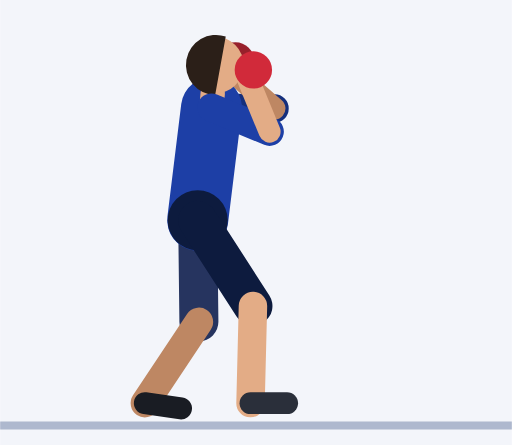
t = 0.00 s
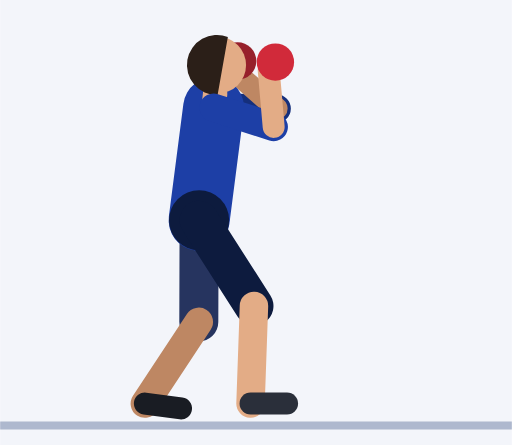
t = 0.45 s
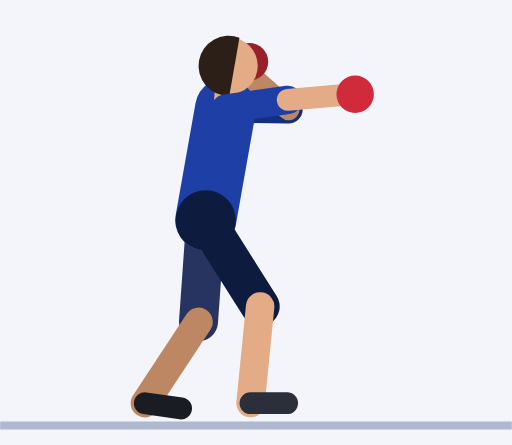
t = 0.92 s
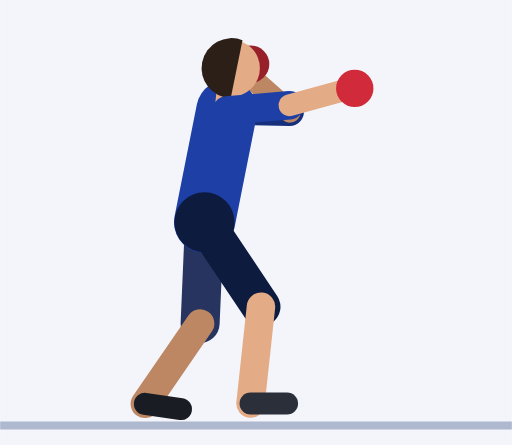
t = 1.35 s
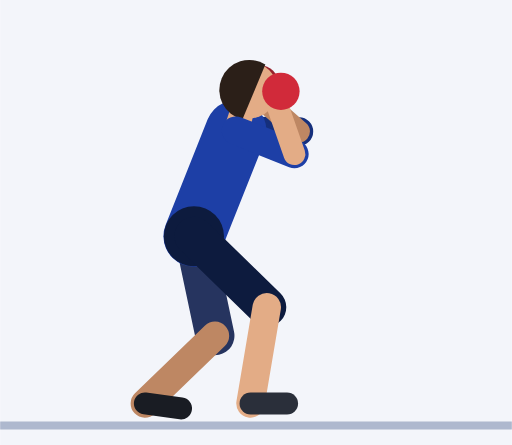
t = 1.81 s
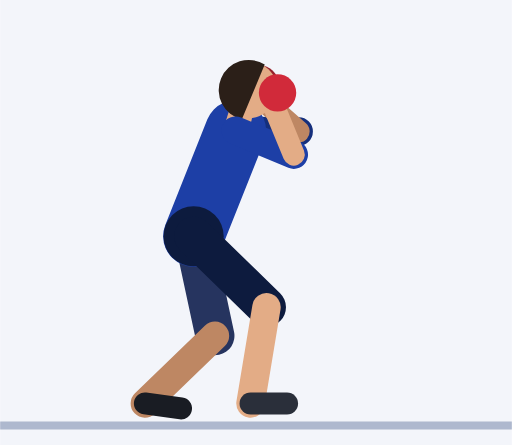
t = 2.21 s

The animated SVG that drew these frames (rendered in a browser with its animation timeline set to each time). Animation: 57 SMIL elements (animate=57); one cycle of 2.73 s, repeats indefinitely.

<svg xmlns="http://www.w3.org/2000/svg" viewBox="-48.6 -103.5 125.9 109.5"><rect x="-48.6" y="-103.5" width="125.9" height="109.5" fill="#F3F5FA"/><line x1="-48.6" y1="1.2" x2="77.3" y2="1.2" stroke="#AEB8CE" stroke-width="2"/><line x1="3.4" y1="-77" x2="18.9" y2="-76.8" stroke="#152F7C" stroke-width="7" stroke-linecap="round"><animate attributeName="x1" dur="2.73s" repeatCount="indefinite" values="3.4;3.4;3.4;3.4;3.4;3.5;3.8;4.3;4.9;5.4;6;6.4;6.7;6.9;6.9;6.9;6.9;6.9;7;7.2;7.6;8;8.4;8.8;9.2;9.4;9.5;9.5;9.5;9.5;9.5;9.3;8.8;8;7;6;5;4.2;3.6"/><animate attributeName="y1" dur="2.73s" repeatCount="indefinite" values="-77;-77;-77;-77;-77;-77;-77;-77;-77;-76.9;-76.9;-76.9;-76.8;-76.8;-76.8;-76.8;-76.8;-76.8;-76.7;-76.2;-75.5;-74.6;-73.7;-72.8;-72;-71.4;-71.2;-71.2;-71.2;-71.2;-71.2;-71.4;-72.1;-72.9;-73.9;-74.8;-75.7;-76.4;-76.9"/><animate attributeName="x2" dur="2.73s" repeatCount="indefinite" values="18.9;18.9;18.9;18.9;18.9;19;19.3;19.8;20.4;20.9;21.5;21.9;22.2;22.4;22.4;22.4;22.4;22.4;22.5;22.7;23.1;23.5;23.9;24.3;24.7;24.9;25;25;25;25;25;24.8;24.2;23.5;22.5;21.5;20.5;19.7;19.1"/><animate attributeName="y2" dur="2.73s" repeatCount="indefinite" values="-76.8;-76.8;-76.8;-76.8;-76.8;-76.8;-76.8;-76.7;-76.7;-76.7;-76.6;-76.6;-76.6;-76.6;-76.6;-76.6;-76.6;-76.6;-76.4;-75.9;-75.2;-74.4;-73.4;-72.5;-71.7;-71.2;-71;-71;-71;-71;-71;-71.2;-71.8;-72.6;-73.6;-74.6;-75.4;-76.1;-76.6"/></line><line x1="18.9" y1="-76.8" x2="8.4" y2="-86" stroke="#BE8763" stroke-width="5.4" stroke-linecap="round"><animate attributeName="x1" dur="2.73s" repeatCount="indefinite" values="18.9;18.9;18.9;18.9;18.9;19;19.3;19.8;20.4;20.9;21.5;21.9;22.2;22.4;22.4;22.4;22.4;22.4;22.5;22.7;23.1;23.5;23.9;24.3;24.7;24.9;25;25;25;25;25;24.8;24.2;23.5;22.5;21.5;20.5;19.7;19.1"/><animate attributeName="y1" dur="2.73s" repeatCount="indefinite" values="-76.8;-76.8;-76.8;-76.8;-76.8;-76.8;-76.8;-76.7;-76.7;-76.7;-76.6;-76.6;-76.6;-76.6;-76.6;-76.6;-76.6;-76.6;-76.4;-75.9;-75.2;-74.4;-73.4;-72.5;-71.7;-71.2;-71;-71;-71;-71;-71;-71.2;-71.8;-72.6;-73.6;-74.6;-75.4;-76.1;-76.6"/><animate attributeName="x2" dur="2.73s" repeatCount="indefinite" values="8.4;8.4;8.4;8.4;8.4;8.5;8.8;9.3;9.9;10.4;11;11.4;11.7;11.9;11.9;11.9;11.9;11.9;12;12.2;12.6;13;13.4;13.8;14.2;14.4;14.5;14.5;14.5;14.5;14.5;14.3;13.8;13;12;11;10;9.2;8.6"/><animate attributeName="y2" dur="2.73s" repeatCount="indefinite" values="-86;-86;-86;-86;-86;-86;-86;-86;-86;-85.9;-85.9;-85.9;-85.8;-85.8;-85.8;-85.8;-85.8;-85.8;-85.7;-85.2;-84.5;-83.6;-82.7;-81.8;-81;-80.4;-80.2;-80.2;-80.2;-80.2;-80.2;-80.4;-81.1;-81.9;-82.9;-83.8;-84.7;-85.4;-85.9"/></line><circle cx="9.3" cy="-88.5" r="4.6" fill="#97202B"><animate attributeName="cx" dur="2.73s" repeatCount="indefinite" values="9.3;9.3;9.3;9.3;9.3;9.4;9.7;10.2;10.7;11.3;11.9;12.3;12.6;12.8;12.8;12.8;12.8;12.8;12.8;13.1;13.5;13.9;14.3;14.7;15.1;15.3;15.4;15.4;15.4;15.4;15.4;15.2;14.6;13.9;12.9;11.9;10.9;10.1;9.5"/><animate attributeName="cy" dur="2.73s" repeatCount="indefinite" values="-88.5;-88.5;-88.5;-88.5;-88.5;-88.5;-88.5;-88.4;-88.4;-88.4;-88.3;-88.3;-88.3;-88.3;-88.3;-88.3;-88.3;-88.3;-88.1;-87.6;-86.9;-86.1;-85.1;-84.2;-83.4;-82.9;-82.7;-82.7;-82.7;-82.7;-82.7;-82.9;-83.5;-84.3;-85.3;-86.3;-87.2;-87.9;-88.3"/></circle><line x1="0" y1="-49.3" x2="0.3" y2="-24.3" stroke="#26345F" stroke-width="9.6" stroke-linecap="round"><animate attributeName="x1" dur="2.73s" repeatCount="indefinite" values="0;0;0;0;0;0.1;0.3;0.5;0.8;1.2;1.5;1.7;1.9;2;2;2;2;2;1.9;1.6;1.2;0.7;0.3;-0.2;-0.6;-0.9;-1;-1;-1;-1;-1;-1;-0.9;-0.7;-0.6;-0.4;-0.3;-0.1;0"/><animate attributeName="y1" dur="2.73s" repeatCount="indefinite" values="-49.3;-49.3;-49.3;-49.3;-49.3;-49.3;-49.3;-49.3;-49.3;-49.3;-49.3;-49.3;-49.3;-49.3;-49.3;-49.3;-49.3;-49.3;-49.1;-48.7;-48.2;-47.6;-46.9;-46.3;-45.8;-45.4;-45.3;-45.3;-45.3;-45.3;-45.3;-45.4;-45.8;-46.3;-46.9;-47.6;-48.2;-48.7;-49.1"/><animate attributeName="x2" dur="2.73s" repeatCount="indefinite" values="0.3;0.3;0.3;0.3;0.3;0.3;0.3;0.2;0.2;0.2;0.2;0.2;0.2;0.2;0.2;0.2;0.2;0.2;0.3;0.7;1.3;1.9;2.6;3.3;3.8;4.2;4.4;4.4;4.4;4.4;4.4;4.2;3.8;3.3;2.7;2;1.3;0.8;0.4"/><animate attributeName="y2" dur="2.73s" repeatCount="indefinite" values="-24.3;-24.3;-24.3;-24.3;-24.3;-24.3;-24.3;-24.3;-24.3;-24.3;-24.3;-24.3;-24.3;-24.3;-24.3;-24.3;-24.3;-24.3;-24.2;-23.8;-23.2;-22.6;-22;-21.5;-21.2;-20.9;-20.8;-20.8;-20.8;-20.8;-20.8;-20.9;-21.2;-21.6;-22.1;-22.7;-23.3;-23.8;-24.1"/></line><line x1="0.3" y1="-24.3" x2="-13" y2="-4.3" stroke="#BE8763" stroke-width="7" stroke-linecap="round"><animate attributeName="x1" dur="2.73s" repeatCount="indefinite" values="0.3;0.3;0.3;0.3;0.3;0.3;0.3;0.2;0.2;0.2;0.2;0.2;0.2;0.2;0.2;0.2;0.2;0.2;0.3;0.7;1.3;1.9;2.6;3.3;3.8;4.2;4.4;4.4;4.4;4.4;4.4;4.2;3.8;3.3;2.7;2;1.3;0.8;0.4"/><animate attributeName="y1" dur="2.73s" repeatCount="indefinite" values="-24.3;-24.3;-24.3;-24.3;-24.3;-24.3;-24.3;-24.3;-24.3;-24.3;-24.3;-24.3;-24.3;-24.3;-24.3;-24.3;-24.3;-24.3;-24.2;-23.8;-23.2;-22.6;-22;-21.5;-21.2;-20.9;-20.8;-20.8;-20.8;-20.8;-20.8;-20.9;-21.2;-21.6;-22.1;-22.7;-23.3;-23.8;-24.1"/><animate attributeName="x2" dur="2.73s" repeatCount="indefinite" values="-13;-13;-13;-13;-13;-13;-13;-13;-13;-13;-13;-13;-13;-13;-13;-13;-13;-13;-13;-13;-13.1;-13.1;-13.1;-13.1;-13;-13;-13;-13;-13;-13;-13;-13;-13;-13.1;-13.1;-13.1;-13.1;-13;-13"/><animate attributeName="y2" dur="2.73s" repeatCount="indefinite" values="-4.3;-4.3;-4.3;-4.3;-4.3;-4.2;-4.2;-4.2;-4.2;-4.2;-4.2;-4.2;-4.2;-4.3;-4.3;-4.3;-4.3;-4.3;-4.2;-4.1;-4;-3.9;-3.9;-4;-4.1;-4.2;-4.3;-4.3;-4.3;-4.3;-4.3;-4.2;-4.1;-4.1;-4;-4;-4.1;-4.1;-4.2"/></line><line x1="-13" y1="-4.3" x2="-4.1" y2="-3" stroke="#191C23" stroke-width="5.4" stroke-linecap="round"><animate attributeName="x1" dur="2.73s" repeatCount="indefinite" values="-13;-13;-13;-13;-13;-13;-13;-13;-13;-13;-13;-13;-13;-13;-13;-13;-13;-13;-13;-13;-13.1;-13.1;-13.1;-13.1;-13;-13;-13;-13;-13;-13;-13;-13;-13;-13.1;-13.1;-13.1;-13.1;-13;-13"/><animate attributeName="y1" dur="2.73s" repeatCount="indefinite" values="-4.3;-4.3;-4.3;-4.3;-4.3;-4.2;-4.2;-4.2;-4.2;-4.2;-4.2;-4.2;-4.2;-4.3;-4.3;-4.3;-4.3;-4.3;-4.2;-4.1;-4;-3.9;-3.9;-4;-4.1;-4.2;-4.3;-4.3;-4.3;-4.3;-4.3;-4.2;-4.1;-4.1;-4;-4;-4.1;-4.1;-4.2"/><animate attributeName="x2" dur="2.73s" repeatCount="indefinite" values="-4.1;-4.1;-4.1;-4.1;-4.1;-4.1;-4.1;-4.1;-4.1;-4.1;-4.1;-4.1;-4.1;-4.1;-4.1;-4.1;-4.1;-4.1;-4.1;-4.1;-4.2;-4.2;-4.2;-4.1;-4.1;-4.1;-4.1;-4.1;-4.1;-4.1;-4.1;-4.1;-4.1;-4.1;-4.2;-4.2;-4.1;-4.1;-4.1"/><animate attributeName="y2" dur="2.73s" repeatCount="indefinite" values="-3;-3;-3;-3;-3;-3;-3;-3;-3;-3;-3;-3;-3;-3;-3;-3;-3;-3;-2.9;-2.8;-2.7;-2.6;-2.6;-2.7;-2.8;-3;-3;-3;-3;-3;-3;-3;-2.9;-2.8;-2.8;-2.8;-2.8;-2.9;-3"/></line><line x1="0" y1="-49.3" x2="3.4" y2="-77" stroke="#1D3FA6" stroke-width="15" stroke-linecap="round"><animate attributeName="x1" dur="2.73s" repeatCount="indefinite" values="0;0;0;0;0;0.1;0.3;0.5;0.8;1.2;1.5;1.7;1.9;2;2;2;2;2;1.9;1.6;1.2;0.7;0.3;-0.2;-0.6;-0.9;-1;-1;-1;-1;-1;-1;-0.9;-0.7;-0.6;-0.4;-0.3;-0.1;0"/><animate attributeName="y1" dur="2.73s" repeatCount="indefinite" values="-49.3;-49.3;-49.3;-49.3;-49.3;-49.3;-49.3;-49.3;-49.3;-49.3;-49.3;-49.3;-49.3;-49.3;-49.3;-49.3;-49.3;-49.3;-49.1;-48.7;-48.2;-47.6;-46.9;-46.3;-45.8;-45.4;-45.3;-45.3;-45.3;-45.3;-45.3;-45.4;-45.8;-46.3;-46.9;-47.6;-48.2;-48.7;-49.1"/><animate attributeName="x2" dur="2.73s" repeatCount="indefinite" values="3.4;3.4;3.4;3.4;3.4;3.5;3.8;4.3;4.9;5.4;6;6.4;6.7;6.9;6.9;6.9;6.9;6.9;7;7.2;7.6;8;8.4;8.8;9.2;9.4;9.5;9.5;9.5;9.5;9.5;9.3;8.8;8;7;6;5;4.2;3.6"/><animate attributeName="y2" dur="2.73s" repeatCount="indefinite" values="-77;-77;-77;-77;-77;-77;-77;-77;-77;-76.9;-76.9;-76.9;-76.8;-76.8;-76.8;-76.8;-76.8;-76.8;-76.7;-76.2;-75.5;-74.6;-73.7;-72.8;-72;-71.4;-71.2;-71.2;-71.2;-71.2;-71.2;-71.4;-72.1;-72.9;-73.9;-74.8;-75.7;-76.4;-76.9"/></line><circle cx="0" cy="-49.3" r="7.4" fill="#0D1B3E"><animate attributeName="cx" dur="2.73s" repeatCount="indefinite" values="0;0;0;0;0;0.1;0.3;0.5;0.8;1.2;1.5;1.7;1.9;2;2;2;2;2;1.9;1.6;1.2;0.7;0.3;-0.2;-0.6;-0.9;-1;-1;-1;-1;-1;-1;-0.9;-0.7;-0.6;-0.4;-0.3;-0.1;0"/><animate attributeName="cy" dur="2.73s" repeatCount="indefinite" values="-49.3;-49.3;-49.3;-49.3;-49.3;-49.3;-49.3;-49.3;-49.3;-49.3;-49.3;-49.3;-49.3;-49.3;-49.3;-49.3;-49.3;-49.3;-49.1;-48.7;-48.2;-47.6;-46.9;-46.3;-45.8;-45.4;-45.3;-45.3;-45.3;-45.3;-45.3;-45.4;-45.8;-46.3;-46.9;-47.6;-48.2;-48.7;-49.1"/></circle><line x1="3.4" y1="-77" x2="3.7" y2="-80.5" stroke="#E3AC86" stroke-width="6" stroke-linecap="round"><animate attributeName="x1" dur="2.73s" repeatCount="indefinite" values="3.4;3.4;3.4;3.4;3.4;3.5;3.8;4.3;4.9;5.4;6;6.4;6.7;6.9;6.9;6.9;6.9;6.9;7;7.2;7.6;8;8.4;8.8;9.2;9.4;9.5;9.5;9.5;9.5;9.5;9.3;8.8;8;7;6;5;4.2;3.6"/><animate attributeName="y1" dur="2.73s" repeatCount="indefinite" values="-77;-77;-77;-77;-77;-77;-77;-77;-77;-76.9;-76.9;-76.9;-76.8;-76.8;-76.8;-76.8;-76.8;-76.8;-76.7;-76.2;-75.5;-74.6;-73.7;-72.8;-72;-71.4;-71.2;-71.2;-71.2;-71.2;-71.2;-71.4;-72.1;-72.9;-73.9;-74.8;-75.7;-76.4;-76.9"/><animate attributeName="x2" dur="2.73s" repeatCount="indefinite" values="3.7;3.7;3.7;3.7;3.7;3.8;4.2;4.6;5.2;5.7;6.3;6.7;7;7.2;7.2;7.2;7.2;7.2;7.3;7.6;8.1;8.6;9.2;9.7;10.2;10.5;10.6;10.6;10.6;10.6;10.6;10.3;9.7;8.8;7.8;6.6;5.5;4.6;4"/><animate attributeName="y2" dur="2.73s" repeatCount="indefinite" values="-80.5;-80.5;-80.5;-80.5;-80.5;-80.5;-80.5;-80.5;-80.4;-80.4;-80.4;-80.3;-80.3;-80.3;-80.3;-80.3;-80.3;-80.3;-80.1;-79.7;-78.9;-78.1;-77.1;-76.2;-75.3;-74.8;-74.5;-74.5;-74.5;-74.5;-74.5;-74.8;-75.4;-76.3;-77.3;-78.3;-79.2;-79.9;-80.4"/></line><circle cx="4.3" cy="-87.5" r="7" fill="#E3AC86"><animate attributeName="cx" dur="2.73s" repeatCount="indefinite" values="4.3;4.3;4.3;4.3;4.3;4.4;4.8;5.2;5.8;6.3;6.9;7.3;7.7;7.8;7.8;7.8;7.8;7.8;8;8.4;9.1;9.9;10.7;11.5;12.1;12.6;12.7;12.7;12.7;12.7;12.7;12.5;11.7;10.6;9.3;7.9;6.6;5.4;4.6"/><animate attributeName="cy" dur="2.73s" repeatCount="indefinite" values="-87.5;-87.5;-87.5;-87.5;-87.5;-87.5;-87.5;-87.5;-87.4;-87.4;-87.4;-87.3;-87.3;-87.3;-87.3;-87.3;-87.3;-87.3;-87.1;-86.6;-85.9;-85;-83.9;-82.9;-82.1;-81.4;-81.2;-81.2;-81.2;-81.2;-81.2;-81.5;-82.1;-83.1;-84.1;-85.2;-86.1;-86.8;-87.3"/></circle><path d="M6.9 -94.5 A7.4 7.4 0 1 0 4.3 -80.1 Z" fill="#2B1F18"><animate attributeName="d" dur="2.73s" repeatCount="indefinite" values="M6.9 -94.5 A7.4 7.4 0 1 0 4.3 -80.1 Z;M6.9 -94.5 A7.4 7.4 0 1 0 4.3 -80.1 Z;M6.9 -94.5 A7.4 7.4 0 1 0 4.3 -80.1 Z;M6.9 -94.5 A7.4 7.4 0 1 0 4.3 -80.1 Z;M6.9 -94.5 A7.4 7.4 0 1 0 4.3 -80.1 Z;M7 -94.5 A7.4 7.4 0 1 0 4.4 -80.1 Z;M7.3 -94.4 A7.4 7.4 0 1 0 4.8 -80.1 Z;M7.8 -94.4 A7.4 7.4 0 1 0 5.2 -80.1 Z;M8.3 -94.4 A7.4 7.4 0 1 0 5.8 -80 Z;M8.9 -94.3 A7.4 7.4 0 1 0 6.3 -80 Z;M9.4 -94.3 A7.4 7.4 0 1 0 6.9 -80 Z;M9.9 -94.3 A7.4 7.4 0 1 0 7.3 -79.9 Z;M10.2 -94.2 A7.4 7.4 0 1 0 7.7 -79.9 Z;M10.3 -94.2 A7.4 7.4 0 1 0 7.8 -79.9 Z;M10.3 -94.2 A7.4 7.4 0 1 0 7.8 -79.9 Z;M10.3 -94.2 A7.4 7.4 0 1 0 7.8 -79.9 Z;M10.3 -94.2 A7.4 7.4 0 1 0 7.8 -79.9 Z;M10.3 -94.2 A7.4 7.4 0 1 0 7.8 -79.9 Z;M10.5 -94 A7.4 7.4 0 1 0 7.9 -79.7 Z;M11.2 -93.5 A7.4 7.4 0 1 0 8.2 -79.2 Z;M12 -92.7 A7.4 7.4 0 1 0 8.7 -78.5 Z;M13.1 -91.6 A7.4 7.4 0 1 0 9.2 -77.6 Z;M14.1 -90.5 A7.4 7.4 0 1 0 9.7 -76.6 Z;M15.2 -89.4 A7.4 7.4 0 1 0 10.3 -75.6 Z;M16 -88.4 A7.4 7.4 0 1 0 10.7 -74.8 Z;M16.6 -87.7 A7.4 7.4 0 1 0 11 -74.2 Z;M16.8 -87.4 A7.4 7.4 0 1 0 11.1 -74 Z;M16.8 -87.4 A7.4 7.4 0 1 0 11.1 -74 Z;M16.8 -87.4 A7.4 7.4 0 1 0 11.1 -74 Z;M16.8 -87.4 A7.4 7.4 0 1 0 11.1 -74 Z;M16.8 -87.4 A7.4 7.4 0 1 0 11.1 -74 Z;M16.4 -87.7 A7.4 7.4 0 1 0 10.8 -74.2 Z;M15.6 -88.4 A7.4 7.4 0 1 0 10.3 -74.9 Z;M14.3 -89.5 A7.4 7.4 0 1 0 9.4 -75.8 Z;M12.7 -90.7 A7.4 7.4 0 1 0 8.3 -76.8 Z;M11.1 -91.8 A7.4 7.4 0 1 0 7.2 -77.8 Z;M9.5 -92.9 A7.4 7.4 0 1 0 6.1 -78.7 Z;M8.1 -93.7 A7.4 7.4 0 1 0 5.2 -79.4 Z;M7.2 -94.3 A7.4 7.4 0 1 0 4.6 -79.9 Z"/></path><line x1="0" y1="-49.3" x2="13.6" y2="-28.2" stroke="#0D1B3E" stroke-width="9.6" stroke-linecap="round"><animate attributeName="x1" dur="2.73s" repeatCount="indefinite" values="0;0;0;0;0;0.1;0.3;0.5;0.8;1.2;1.5;1.7;1.9;2;2;2;2;2;1.9;1.6;1.2;0.7;0.3;-0.2;-0.6;-0.9;-1;-1;-1;-1;-1;-1;-0.9;-0.7;-0.6;-0.4;-0.3;-0.1;0"/><animate attributeName="y1" dur="2.73s" repeatCount="indefinite" values="-49.3;-49.3;-49.3;-49.3;-49.3;-49.3;-49.3;-49.3;-49.3;-49.3;-49.3;-49.3;-49.3;-49.3;-49.3;-49.3;-49.3;-49.3;-49.1;-48.7;-48.2;-47.6;-46.9;-46.3;-45.8;-45.4;-45.3;-45.3;-45.3;-45.3;-45.3;-45.4;-45.8;-46.3;-46.9;-47.6;-48.2;-48.7;-49.1"/><animate attributeName="x2" dur="2.73s" repeatCount="indefinite" values="13.6;13.6;13.6;13.6;13.6;13.6;13.8;14;14.3;14.6;14.9;15.1;15.3;15.4;15.4;15.4;15.4;15.4;15.5;15.6;15.9;16.2;16.4;16.7;16.9;17;17;17;17;17;17;16.9;16.6;16.2;15.7;15.1;14.5;14;13.7"/><animate attributeName="y2" dur="2.73s" repeatCount="indefinite" values="-28.2;-28.2;-28.2;-28.2;-28.2;-28.2;-28.2;-28.2;-28.2;-28.2;-28.2;-28.1;-28.1;-28.1;-28.1;-28.1;-28.1;-28.1;-28.1;-28;-28;-27.9;-27.9;-27.9;-27.9;-27.9;-27.9;-27.9;-27.9;-27.9;-27.9;-27.9;-27.9;-27.9;-27.9;-28;-28.1;-28.1;-28.2"/></line><line x1="13.6" y1="-28.2" x2="13" y2="-4.3" stroke="#E3AC86" stroke-width="7" stroke-linecap="round"><animate attributeName="x1" dur="2.73s" repeatCount="indefinite" values="13.6;13.6;13.6;13.6;13.6;13.6;13.8;14;14.3;14.6;14.9;15.1;15.3;15.4;15.4;15.4;15.4;15.4;15.5;15.6;15.9;16.2;16.4;16.7;16.9;17;17;17;17;17;17;16.9;16.6;16.2;15.7;15.1;14.5;14;13.7"/><animate attributeName="y1" dur="2.73s" repeatCount="indefinite" values="-28.2;-28.2;-28.2;-28.2;-28.2;-28.2;-28.2;-28.2;-28.2;-28.2;-28.2;-28.1;-28.1;-28.1;-28.1;-28.1;-28.1;-28.1;-28.1;-28;-28;-27.9;-27.9;-27.9;-27.9;-27.9;-27.9;-27.9;-27.9;-27.9;-27.9;-27.9;-27.9;-27.9;-27.9;-28;-28.1;-28.1;-28.2"/><animate attributeName="x2" dur="2.73s" repeatCount="indefinite" values="13;13;13;13;13;13;13;13;13;13;13;13;13;13;13;13;13;13;13;13;13.1;13.1;13.1;13.1;13.1;13;13;13;13;13;13;13;13;13.1;13.1;13.1;13.1;13;13"/><animate attributeName="y2" dur="2.73s" repeatCount="indefinite" values="-4.3;-4.3;-4.3;-4.3;-4.3;-4.3;-4.2;-4.2;-4.2;-4.2;-4.2;-4.2;-4.3;-4.3;-4.3;-4.3;-4.3;-4.3;-4.2;-4.2;-4.1;-4.1;-4.1;-4.1;-4.2;-4.2;-4.3;-4.3;-4.3;-4.3;-4.3;-4.2;-4.2;-4.1;-4.1;-4.1;-4.1;-4.2;-4.2"/></line><line x1="13" y1="-4.3" x2="22" y2="-4.3" stroke="#2A2F3A" stroke-width="5.4" stroke-linecap="round"><animate attributeName="x1" dur="2.73s" repeatCount="indefinite" values="13;13;13;13;13;13;13;13;13;13;13;13;13;13;13;13;13;13;13;13;13.1;13.1;13.1;13.1;13.1;13;13;13;13;13;13;13;13;13.1;13.1;13.1;13.1;13;13"/><animate attributeName="y1" dur="2.73s" repeatCount="indefinite" values="-4.3;-4.3;-4.3;-4.3;-4.3;-4.3;-4.2;-4.2;-4.2;-4.2;-4.2;-4.2;-4.3;-4.3;-4.3;-4.3;-4.3;-4.3;-4.2;-4.2;-4.1;-4.1;-4.1;-4.1;-4.2;-4.2;-4.3;-4.3;-4.3;-4.3;-4.3;-4.2;-4.2;-4.1;-4.1;-4.1;-4.1;-4.2;-4.2"/><animate attributeName="x2" dur="2.73s" repeatCount="indefinite" values="22;22;22;22;22;22;22;22;22;22;22;22;22;22;22;22;22;22;22;22;22.1;22.1;22.1;22.1;22.1;22;22;22;22;22;22;22;22;22.1;22.1;22.1;22.1;22;22"/><animate attributeName="y2" dur="2.73s" repeatCount="indefinite" values="-4.3;-4.3;-4.3;-4.3;-4.3;-4.3;-4.2;-4.2;-4.2;-4.2;-4.2;-4.2;-4.3;-4.3;-4.3;-4.3;-4.3;-4.3;-4.2;-4.2;-4.1;-4.1;-4.1;-4.1;-4.2;-4.2;-4.3;-4.3;-4.3;-4.3;-4.3;-4.2;-4.2;-4.1;-4.1;-4.1;-4.1;-4.2;-4.2"/></line><line x1="3.4" y1="-77" x2="17.7" y2="-71.1" stroke="#1D3FA6" stroke-width="7" stroke-linecap="round"><animate attributeName="x1" dur="2.73s" repeatCount="indefinite" values="3.4;3.4;3.4;3.4;3.4;3.5;3.8;4.3;4.9;5.4;6;6.4;6.7;6.9;6.9;6.9;6.9;6.9;7;7.2;7.6;8;8.4;8.8;9.2;9.4;9.5;9.5;9.5;9.5;9.5;9.3;8.8;8;7;6;5;4.2;3.6"/><animate attributeName="y1" dur="2.73s" repeatCount="indefinite" values="-77;-77;-77;-77;-77;-77;-77;-77;-77;-76.9;-76.9;-76.9;-76.8;-76.8;-76.8;-76.8;-76.8;-76.8;-76.7;-76.2;-75.5;-74.6;-73.7;-72.8;-72;-71.4;-71.2;-71.2;-71.2;-71.2;-71.2;-71.4;-72.1;-72.9;-73.9;-74.8;-75.7;-76.4;-76.9"/><animate attributeName="x2" dur="2.73s" repeatCount="indefinite" values="17.7;17.7;17.7;17.7;17.7;17.9;18.5;19.3;20.1;20.9;21.5;21.9;22.1;22.2;22.2;22.2;22.2;22.2;22.3;22.7;23.1;23.4;23.7;23.8;23.9;23.8;23.8;23.8;23.8;23.8;23.8;23.6;23.1;22.3;21.3;20.3;19.3;18.5;17.9"/><animate attributeName="y2" dur="2.73s" repeatCount="indefinite" values="-71.1;-71.1;-71.1;-71.1;-71.1;-71.3;-72;-73.1;-74.3;-75.6;-76.9;-78;-78.7;-79;-79;-79;-79;-79;-78.5;-77.3;-75.5;-73.3;-71.1;-68.9;-67;-65.7;-65.3;-65.3;-65.3;-65.3;-65.3;-65.5;-66.1;-66.9;-67.9;-68.9;-69.8;-70.5;-70.9"/></line><line x1="17.7" y1="-71.1" x2="12.4" y2="-84" stroke="#E3AC86" stroke-width="5.4" stroke-linecap="round"><animate attributeName="x1" dur="2.73s" repeatCount="indefinite" values="17.7;17.7;17.7;17.7;17.7;17.9;18.5;19.3;20.1;20.9;21.5;21.9;22.1;22.2;22.2;22.2;22.2;22.2;22.3;22.7;23.1;23.4;23.7;23.8;23.9;23.8;23.8;23.8;23.8;23.8;23.8;23.6;23.1;22.3;21.3;20.3;19.3;18.5;17.9"/><animate attributeName="y1" dur="2.73s" repeatCount="indefinite" values="-71.1;-71.1;-71.1;-71.1;-71.1;-71.3;-72;-73.1;-74.3;-75.6;-76.9;-78;-78.7;-79;-79;-79;-79;-79;-78.5;-77.3;-75.5;-73.3;-71.1;-68.9;-67;-65.7;-65.3;-65.3;-65.3;-65.3;-65.3;-65.5;-66.1;-66.9;-67.9;-68.9;-69.8;-70.5;-70.9"/><animate attributeName="x2" dur="2.73s" repeatCount="indefinite" values="12.4;12.4;12.4;12.4;12.4;13.5;16.4;20.7;25.6;30;33.3;35.2;36;36.2;36.2;36.2;36.2;36.2;36.2;36;34.9;32.6;29.1;25.2;21.8;19.4;18.5;18.5;18.5;18.5;18.5;18.3;17.8;17;16;15;14;13.2;12.6"/><animate attributeName="y2" dur="2.73s" repeatCount="indefinite" values="-84;-84;-84;-84;-84;-84.6;-85.9;-87;-87.2;-86.2;-84.3;-82.2;-80.6;-80;-80;-80;-80;-80;-80.4;-81.6;-82.9;-83.9;-84;-82.8;-80.9;-79;-78.2;-78.2;-78.2;-78.2;-78.2;-78.4;-79.1;-79.9;-80.9;-81.8;-82.7;-83.4;-83.9"/></line><circle cx="13.7" cy="-86.3" r="4.6" fill="#D12A3A"><animate attributeName="cx" dur="2.73s" repeatCount="indefinite" values="13.7;13.7;13.7;13.7;13.7;14.9;18;22.5;27.7;32.3;35.8;37.8;38.6;38.8;38.8;38.8;38.8;38.8;38.8;38.6;37.4;34.9;31.2;27.1;23.3;20.7;19.8;19.8;19.8;19.8;19.8;19.6;19.1;18.3;17.3;16.3;15.3;14.5;13.9"/><animate attributeName="cy" dur="2.73s" repeatCount="indefinite" values="-86.3;-86.3;-86.3;-86.3;-86.3;-86.8;-88;-88.9;-88.8;-87.4;-85.2;-82.7;-80.9;-80.1;-80.1;-80.1;-80.1;-80.1;-80.7;-82.1;-83.8;-85.1;-85.5;-84.6;-82.9;-81.2;-80.5;-80.5;-80.5;-80.5;-80.5;-80.7;-81.3;-82.2;-83.1;-84.1;-85;-85.7;-86.1"/></circle></svg>
